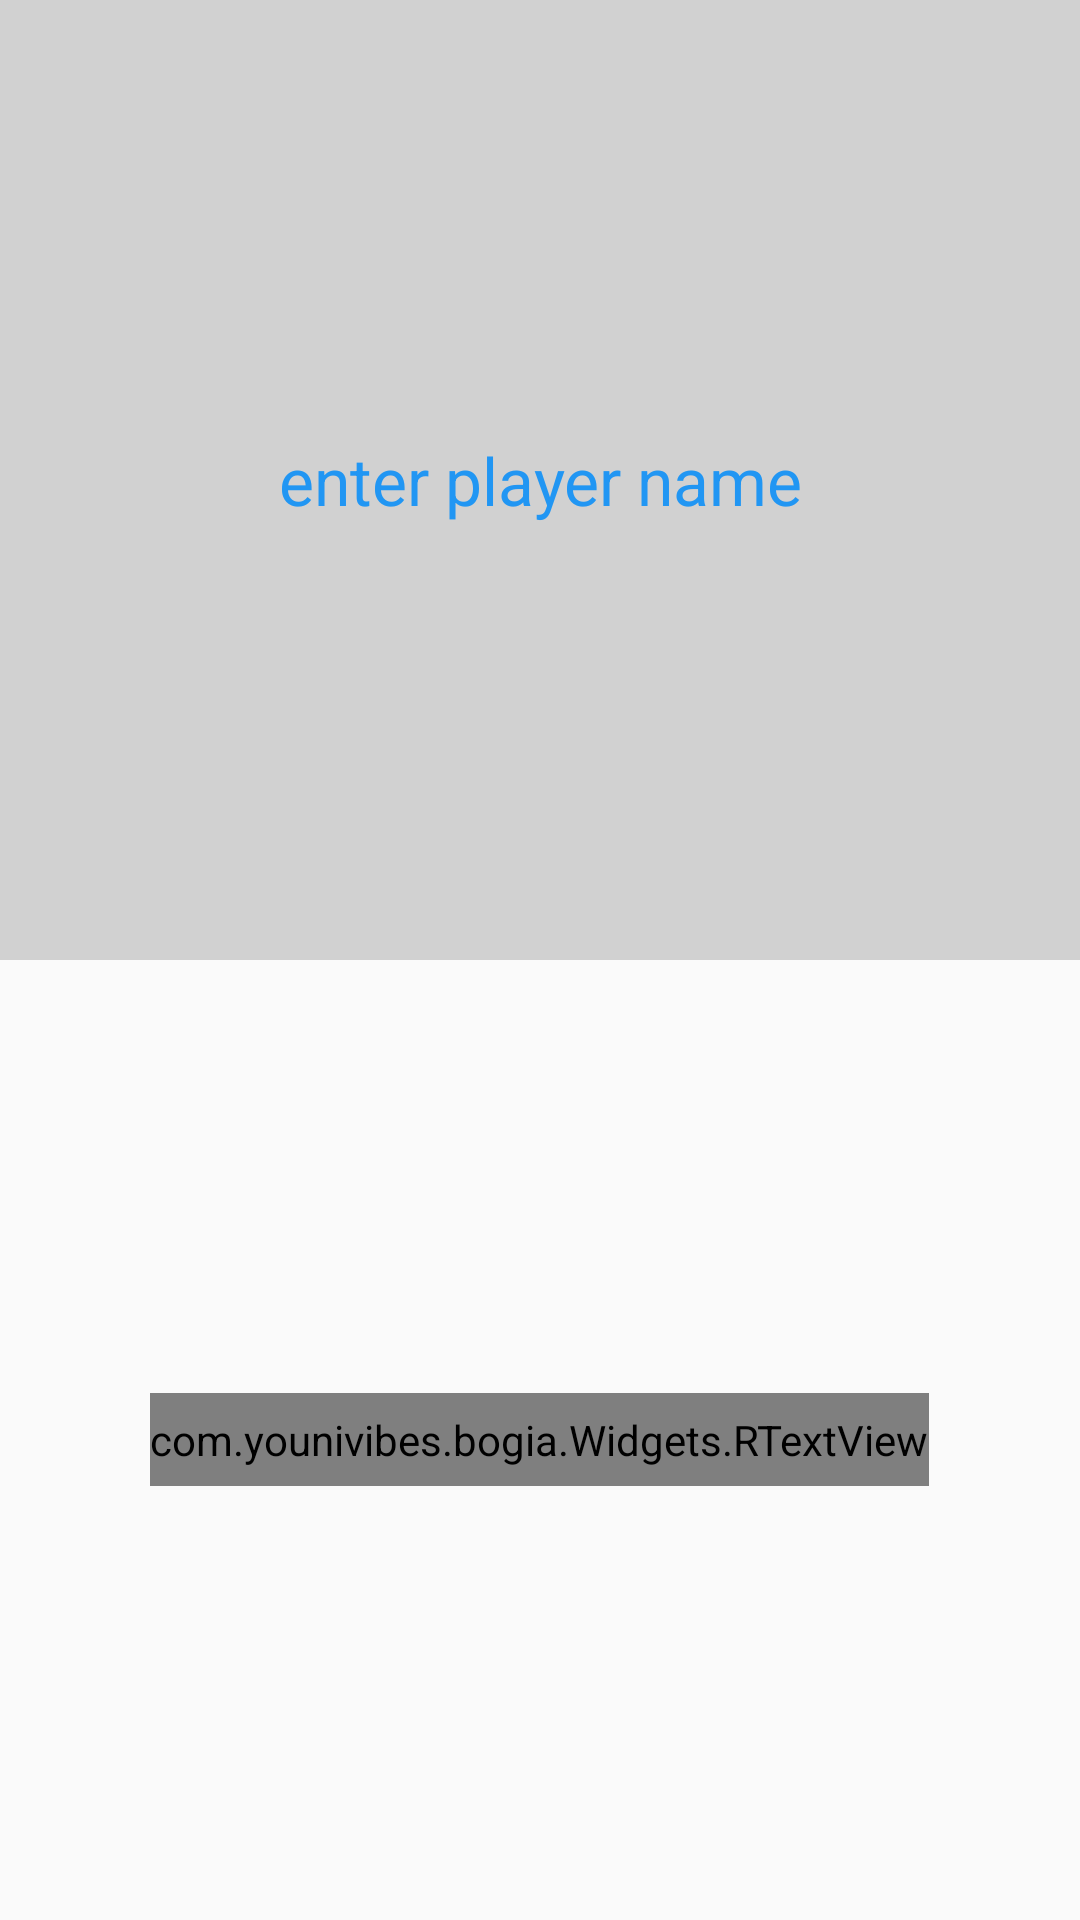

Reconstruct the res/layout file that produces this screen, plus the resources it refers to.
<!-- AndroidManifest.xml: application theme AppTheme -->
<!-- res/layout/layout_invite_dialog.xml -->
<?xml version="1.0" encoding="utf-8"?>
<LinearLayout
    xmlns:android="http://schemas.android.com/apk/res/android"
    android:weightSum="2"
    android:orientation="vertical"
    android:layout_width="match_parent"
    android:layout_height="wrap_content">


    <FrameLayout
        android:background="#d1d1d1"
        android:layout_weight="1"
        android:paddingTop="36dp"
        android:paddingBottom="36dp"
        android:layout_width="match_parent"
        android:layout_height="0dp">


        <EditText
            style="@style/StyleSearchHere"
            android:hint="enter player name"
            android:id="@+id/id_search_editor"
            android:gravity="center"
            android:textColorHint="@color/bogia_blue"
            android:textColor="@color/bogia_blue"
            android:background="@android:color/transparent"
            android:maxLength="@integer/username_length"
            android:layout_gravity="center"
            android:layout_width="wrap_content"
            android:layout_height="wrap_content" />
    </FrameLayout>


    <FrameLayout
        android:layout_weight="1"
        android:paddingTop="36dp"
        android:paddingBottom="36dp"
        android:layout_width="match_parent"
        android:layout_height="0dp">


        <com.younivibes.bogia.Widgets.RTextView
            style="@style/StyleSpecialTextDisplay.StyleOvalText.StyleNewMatch"
            android:background="@drawable/drawable_invite_button_selector"
            android:enabled="false"
            android:layout_gravity="center"
            android:id="@+id/id_dialog_invite_button"
            android:text="@string/invite"
            android:layout_width="wrap_content"
            android:layout_height="wrap_content" />

    </FrameLayout>




</LinearLayout>
<!-- resources referenced by this layout -->
<resources>
  <color name="bogia_blue">#2196f3</color>
  <!-- drawable drawable_invite_button_selector (drawable) -->
  <?xml version="1.0" encoding="utf-8"?>
  <selector xmlns:android="http://schemas.android.com/apk/res/android">
  
      <item android:state_pressed="true"
          android:drawable="@drawable/oval_silver"/>
  
      <item android:state_enabled="true"
            android:drawable="@drawable/oval_blue"/>
  
      <item android:state_enabled="false"
            android:drawable="@drawable/oval_silver"/>
  
  </selector>
  <integer name="username_length">10</integer>
  <string name="invite">Invite</string>
  <style name="StyleSearchHere">
          <item name="android:textSize">22sp</item>
          <item name="android:textColor">@color/bogia_silver</item>
          <item name="android:textColorHint">@color/bogia_silver</item>
          <item name="android:layout_width">wrap_content</item>
          <item name="android:layout_height">wrap_content</item>
      </style>
  <style name="StyleSpecialTextDisplay.StyleOvalText.StyleNewMatch">
          <item name="android:background">@drawable/match_selection_states</item>
          <item name="android:layout_width">match_parent</item>
          <item name="android:paddingTop">6dp</item>
          <item name="android:paddingBottom">6dp</item>
          <item name="android:clickable">true</item>
          <item name="android:focusable">true</item>
          <item name="layout_constraintBottom_toBottomOf">parent</item>
          <item name="layout_constraintStart_toStartOf">parent</item>
          <item name="layout_constraintTop_toTopOf">parent</item>
      </style>
  <style name="AppTheme" parent="Theme.AppCompat.Light.NoActionBar" />
  <!-- drawable oval_silver (drawable) -->
  <?xml version="1.0" encoding="utf-8"?>
  <shape android:shape="rectangle" xmlns:android="http://schemas.android.com/apk/res/android">
  
      <solid android:color="@color/bogia_silver"/>
      <size android:width="100dp" android:height="25dp"/>
      <corners android:radius="100dp"/>
  
  </shape>
  <!-- drawable oval_blue (drawable) -->
  <?xml version="1.0" encoding="utf-8"?>
  <shape android:shape="rectangle" xmlns:android="http://schemas.android.com/apk/res/android">
  
      <solid android:color="@color/bogia_blue"/>
      <size android:width="100dp" android:height="25dp"/>
      <corners android:radius="100dp"/>
  
  </shape>
  <color name="bogia_silver">#999999</color>
  <!-- drawable match_selection_states (drawable) -->
  <?xml version="1.0" encoding="utf-8"?>
  <selector xmlns:android="http://schemas.android.com/apk/res/android">
  
      <item android:drawable="@drawable/oval_silver"
            android:state_selected="true"/>
  
      <item android:drawable="@drawable/oval_silver"
            android:state_pressed="true"/>
  
      <item android:drawable="@drawable/oval_blue" />
  
  </selector>
</resources>
